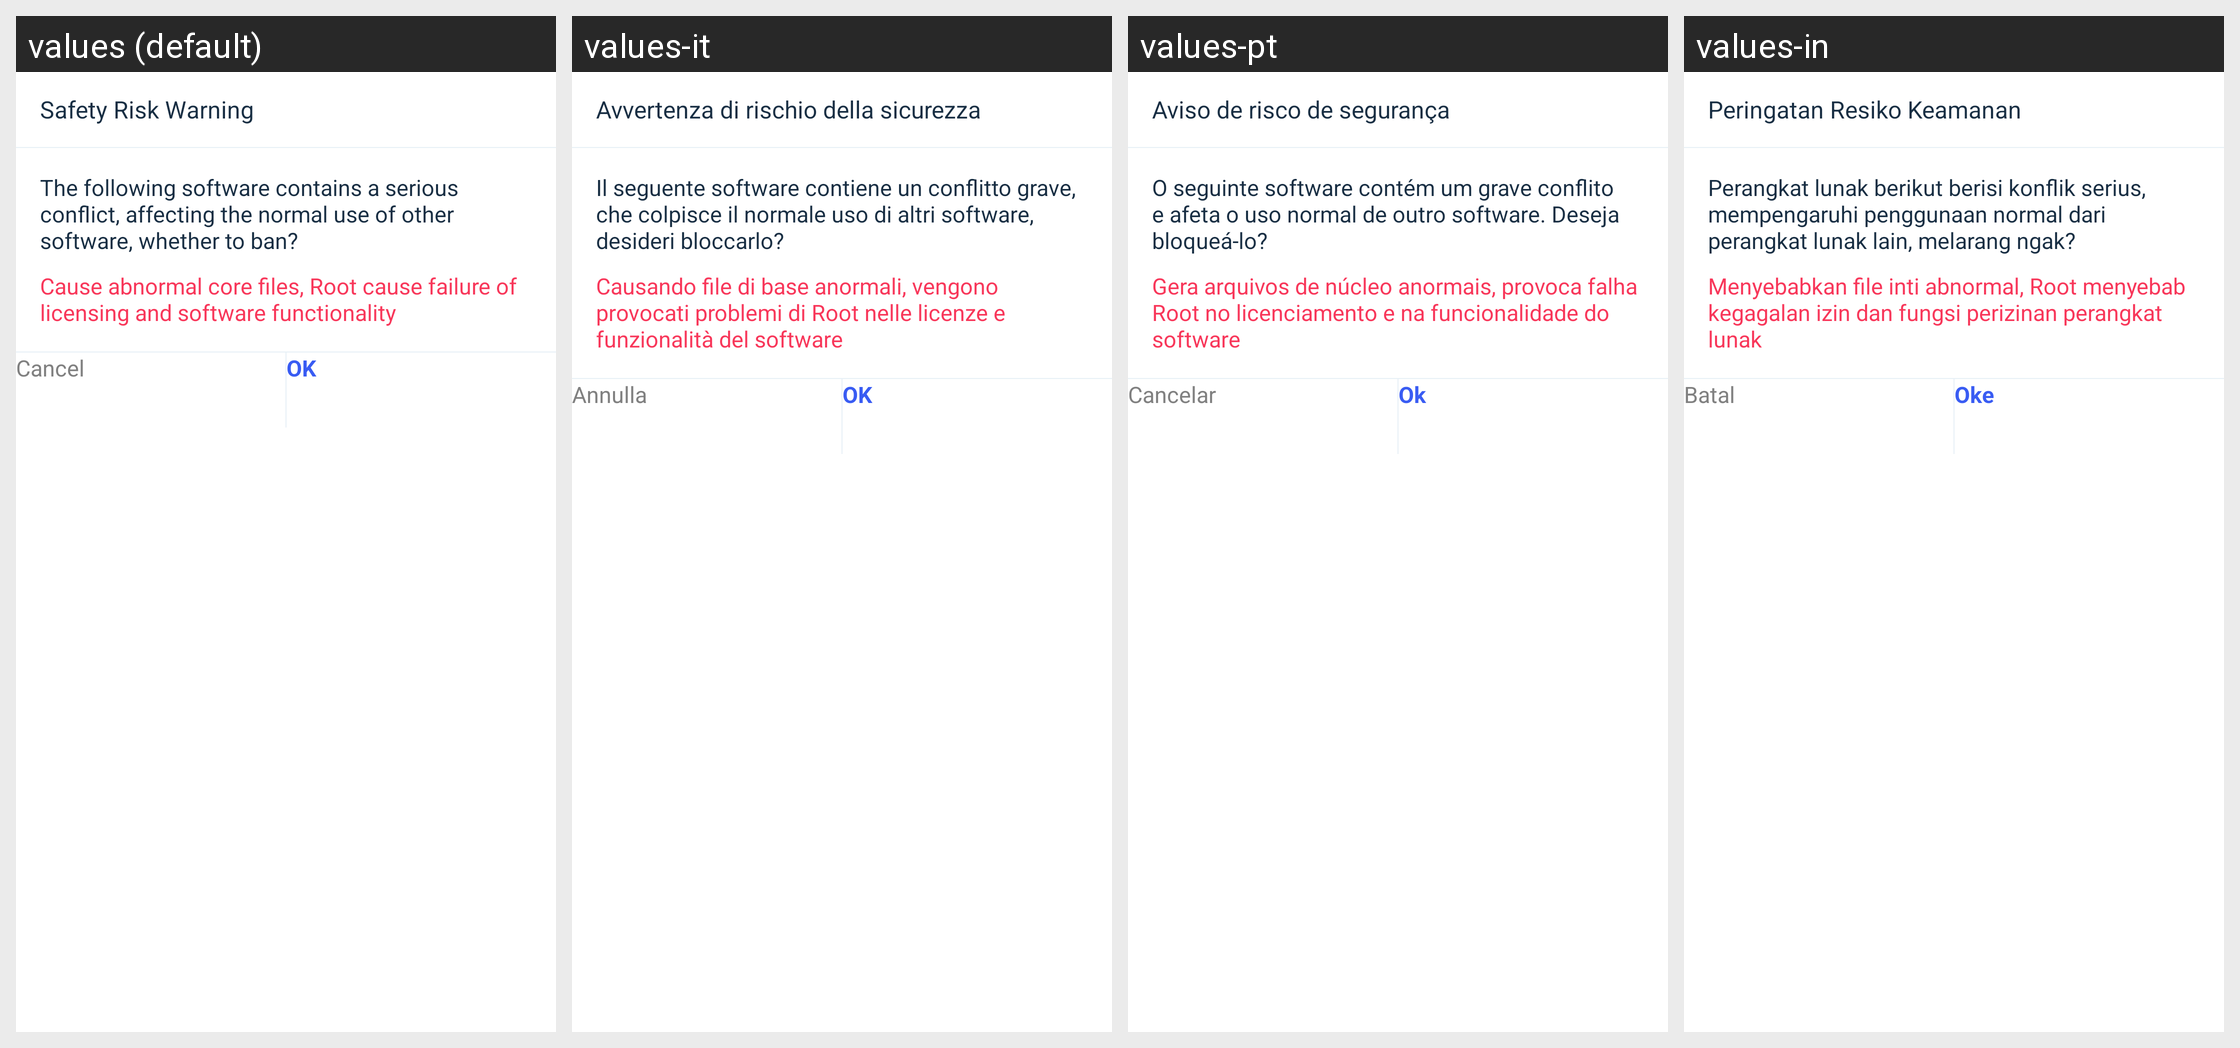

Locale-by-locale string values for the Android screen shown in this grid:
Android screen res/layout/dialog_pkg_disable.xml rendered under 4 locales, left to right: values (default), values-it, values-pt, values-in. Device: Nexus 5 (rendered at 1080×1920; each locale shown at half size, 540×960, under a caption strip naming it); theme Theme.MaterialComponents.DayNight.NoActionBar.
Other locales in the repository, not shown: values-es, values-hi, values-ru, values-zh-rCN, values-zh-rHK, values-zh-rTW.
Strings drawn on this screen, with the default value and each locale's value (text and hints the layout hard-codes, and strings that could not be matched under every locale, appear in the picture but are not listed):

disable_delete_title
  values: Safety Risk Warning
  values-it: Avvertenza di rischio della sicurezza
  values-pt: Aviso de risco de segurança
  values-in: Peringatan Resiko Keamanan

disable_tip
  values: The following software contains a serious conflict, affecting the normal use of other software, whether to ban?
  values-it: Il seguente software contiene un conflitto grave, che colpisce il normale uso di altri software, desideri bloccarlo?
  values-pt: O seguinte software contém um grave conflito e afeta o uso normal de outro software. Deseja bloqueá-lo?
  values-in: Perangkat lunak berikut berisi konflik serius, mempengaruhi penggunaan normal dari perangkat lunak lain, melarang ngak?

disable_serious_tip
  values: Cause abnormal core files, Root cause failure of licensing and software functionality
  values-it: Causando file di base anormali, vengono provocati problemi di Root nelle licenze e funzionalità del software
  values-pt: Gera arquivos de núcleo anormais, provoca falha Root no licenciamento e na funcionalidade do software
  values-in: Menyebabkan file inti abnormal, Root menyebab kegagalan izin dan fungsi perizinan perangkat lunak

dialog_btn_cancel
  values: Cancel
  values-it: Annulla
  values-pt: Cancelar
  values-in: Batal

dialog_btn_ok
  values: OK
  values-it: OK
  values-pt: Ok
  values-in: Oke
